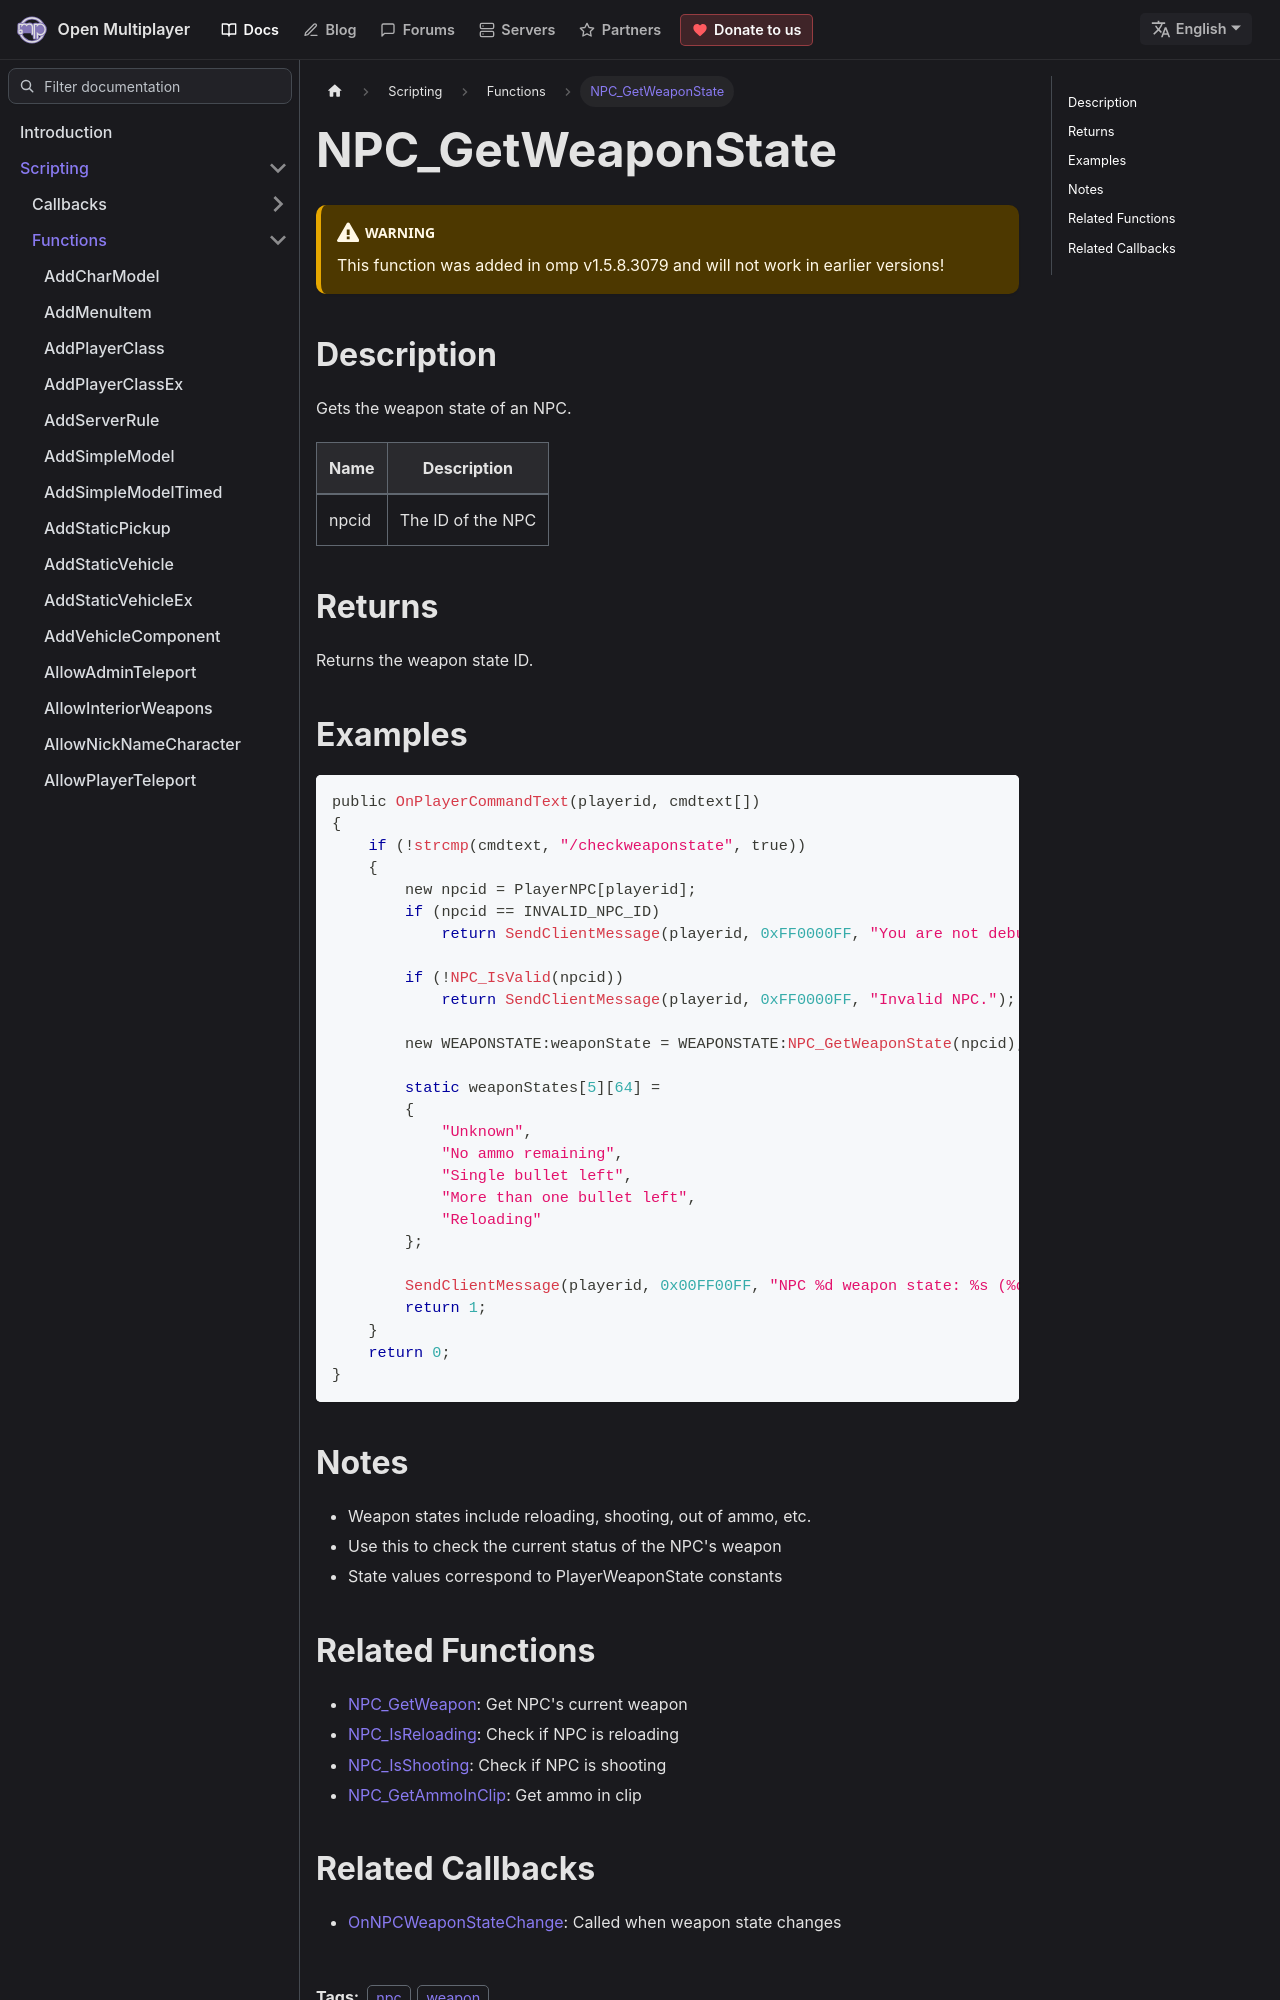

repository: openmultiplayer/web · page: docs/scripting/functions/NPC_GetWeaponState.html · generator: docusaurus

---
title: NPC_GetWeaponState
sidebar_label: NPC_GetWeaponState
description: Gets the weapon state of an NPC.
tags: ["npc", "weapon"]
---

<VersionWarn version='omp v1.5.8.3079' />

## Description

Gets the weapon state of an NPC.

| Name  | Description       |
| ----- | ----------------- |
| npcid | The ID of the NPC |

## Returns

Returns the weapon state ID.

## Examples

```c
public OnPlayerCommandText(playerid, cmdtext[])
{
    if (!strcmp(cmdtext, "/checkweaponstate", true))
    {
        new npcid = PlayerNPC[playerid];
        if (npcid == INVALID_NPC_ID)
            return SendClientMessage(playerid, 0xFF0000FF, "You are not debugging a NPC.");

        if (!NPC_IsValid(npcid))
            return SendClientMessage(playerid, 0xFF0000FF, "Invalid NPC.");

        new WEAPONSTATE:weaponState = WEAPONSTATE:NPC_GetWeaponState(npcid);

        static weaponStates[5][64] =
        {
            "Unknown",
            "No ammo remaining",
            "Single bullet left",
            "More than one bullet left",
            "Reloading"
        };

        SendClientMessage(playerid, 0x00FF00FF, "NPC %d weapon state: %s (%d)", npcid, weaponStates[weaponState], _:weaponState);
        return 1;
    }
    return 0;
}
```
